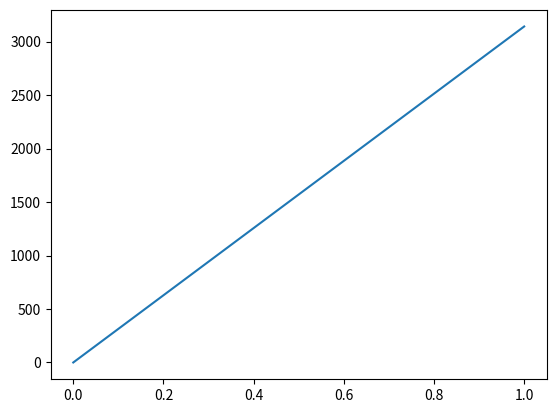

Here is the Python script that generated this plot:
import numpy as np
import matplotlib.pyplot as plt
from scipy.io import wavfile

sr = 44100
freq = 500
lenght = 1.0

t = np.arange(0, lenght, 1.0/sr)
x = np.pi * 2 * freq * t

plt.plot(t, x)
plt.show()
